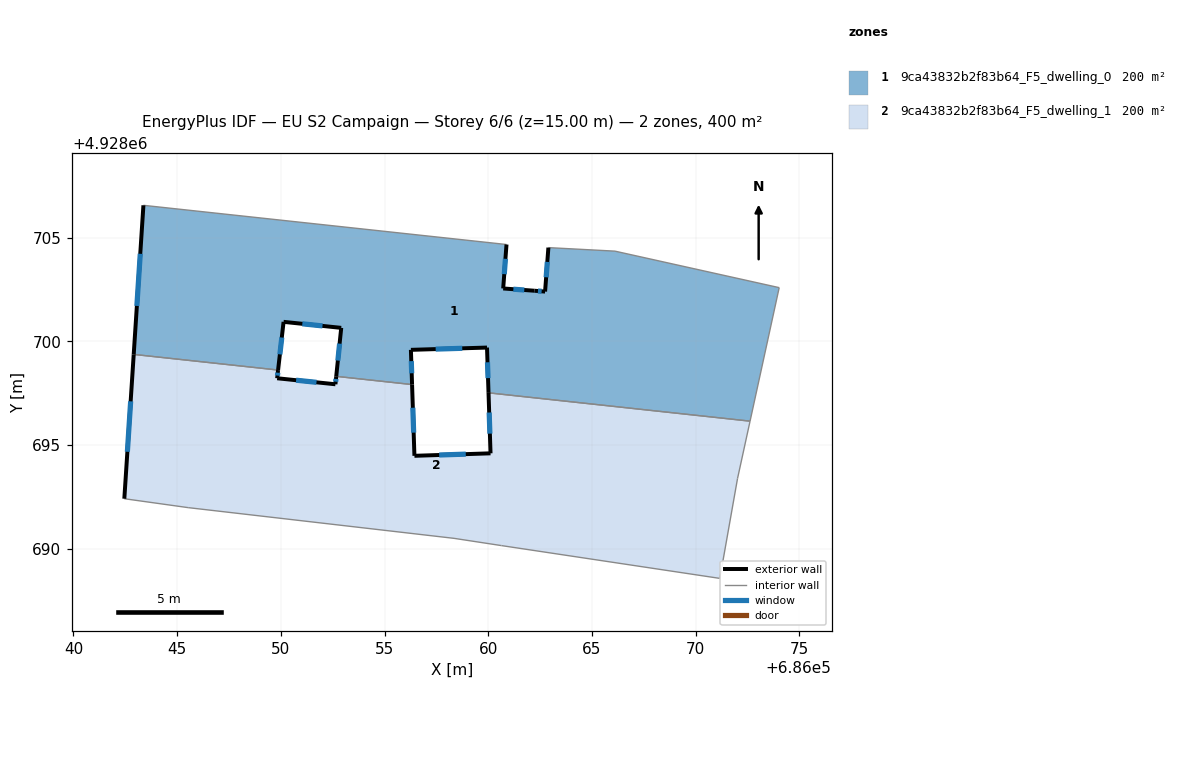
=== STOREY PLAN SPEC (per zone: floor XY polygon, exterior-wall plan segments, windows/doors) ===
zone 1: 9ca43832b2f83b64_F5_dwelling_0  (200.2 m²)
  floor: (686072.63, 4928696.16) (686074.03, 4928702.59) (686066.11, 4928704.36) (686062.90, 4928704.53) (686062.74, 4928702.41) (686062.23, 4928702.45) (686060.72, 4928702.55) (686060.88, 4928704.67) (686043.37, 4928706.57) (686042.90, 4928699.38) (686049.87, 4928698.62) (686050.13, 4928700.95) (686052.91, 4928700.66) (686052.67, 4928698.32) (686056.33, 4928697.92) (686056.27, 4928699.59) (686059.94, 4928699.71) (686060.01, 4928697.52)
  exterior wall: (686062.23, 4928702.45) – (686062.74, 4928702.41)  [0.5 m]
    window: (686062.40, 4928702.43) – (686062.58, 4928702.42)  [0.2 m²]
  exterior wall: (686062.74, 4928702.41) – (686062.90, 4928704.53)  [2.1 m]
    window: (686062.79, 4928703.09) – (686062.85, 4928703.84)  [0.8 m²]
  exterior wall: (686060.01, 4928697.52) – (686059.94, 4928699.71)  [2.2 m]
    window: (686059.99, 4928698.23) – (686059.96, 4928699.00)  [0.8 m²]
  exterior wall: (686059.94, 4928699.71) – (686056.27, 4928699.59)  [3.7 m]
    window: (686058.75, 4928699.67) – (686057.46, 4928699.63)  [1.3 m²]
  exterior wall: (686056.27, 4928699.59) – (686056.33, 4928697.92)  [1.7 m]
    window: (686056.29, 4928699.05) – (686056.31, 4928698.47)  [0.6 m²]
  exterior wall: (686052.67, 4928698.32) – (686052.91, 4928700.66)  [2.4 m]
    window: (686052.75, 4928699.08) – (686052.83, 4928699.89)  [0.9 m²]
  exterior wall: (686052.91, 4928700.66) – (686050.13, 4928700.95)  [2.8 m]
    window: (686052.01, 4928700.75) – (686051.04, 4928700.85)  [1.0 m²]
  exterior wall: (686050.13, 4928700.95) – (686049.87, 4928698.62)  [2.3 m]
    window: (686050.04, 4928700.19) – (686049.95, 4928699.38)  [0.9 m²]
  exterior wall: (686042.90, 4928699.38) – (686043.37, 4928706.57)  [7.2 m]
    window: (686043.06, 4928701.71) – (686043.22, 4928704.23)  [2.6 m²]
  exterior wall: (686060.88, 4928704.67) – (686060.72, 4928702.55)  [2.1 m]
    window: (686060.83, 4928703.99) – (686060.77, 4928703.24)  [0.8 m²]
  exterior wall: (686060.72, 4928702.55) – (686062.23, 4928702.45)  [1.5 m]
    window: (686061.21, 4928702.52) – (686061.74, 4928702.48)  [0.6 m²]
  interior walls: 7
zone 2: 9ca43832b2f83b64_F5_dwelling_1  (200.2 m²)
  floor: (686071.17, 4928688.57) (686072.02, 4928693.38) (686072.63, 4928696.16) (686060.01, 4928697.52) (686060.11, 4928694.61) (686056.44, 4928694.49) (686056.33, 4928697.92) (686052.67, 4928698.32) (686052.63, 4928697.93) (686049.82, 4928698.22) (686049.87, 4928698.62) (686042.90, 4928699.38) (686042.45, 4928692.42) (686045.53, 4928691.99) (686058.35, 4928690.50) (686060.64, 4928690.16)
  exterior wall: (686049.87, 4928698.62) – (686049.82, 4928698.22)  [0.4 m]
    window: (686049.85, 4928698.49) – (686049.84, 4928698.35)  [0.1 m²]
  exterior wall: (686049.82, 4928698.22) – (686052.63, 4928697.93)  [2.8 m]
    window: (686050.73, 4928698.13) – (686051.72, 4928698.03)  [1.0 m²]
  exterior wall: (686052.63, 4928697.93) – (686052.67, 4928698.32)  [0.4 m]
    window: (686052.64, 4928698.06) – (686052.66, 4928698.19)  [0.1 m²]
  exterior wall: (686056.33, 4928697.92) – (686056.44, 4928694.49)  [3.4 m]
    window: (686056.36, 4928696.80) – (686056.40, 4928695.60)  [1.3 m²]
  exterior wall: (686056.44, 4928694.49) – (686060.11, 4928694.61)  [3.7 m]
    window: (686057.63, 4928694.52) – (686058.92, 4928694.57)  [1.3 m²]
  exterior wall: (686060.11, 4928694.61) – (686060.01, 4928697.52)  [2.9 m]
    window: (686060.08, 4928695.55) – (686060.05, 4928696.57)  [1.1 m²]
  exterior wall: (686042.45, 4928692.42) – (686042.90, 4928699.38)  [7.0 m]
    window: (686042.60, 4928694.68) – (686042.76, 4928697.11)  [2.6 m²]
  interior walls: 9

=== DERIVED (storey summary) ===
Building: EU S2 Campaign
Storey: 6 of 6  (floor level z = 15.00 m)
Storey gross floor area: 400.3 m²
Zones on this storey: 2
  - 9ca43832b2f83b64_F5_dwelling_0: floor 200.2 m²; exterior wall 28.5 m (85.5 m²); 11 window(s) 10.4 m²; WWR 12.2%
  - 9ca43832b2f83b64_F5_dwelling_1: floor 200.2 m²; exterior wall 20.6 m (61.8 m²); 7 window(s) 7.6 m²; WWR 12.2%
Zone adjacency (shared interzone walls):
  - 9ca43832b2f83b64_F5_dwelling_0 ↔ 9ca43832b2f83b64_F5_dwelling_1